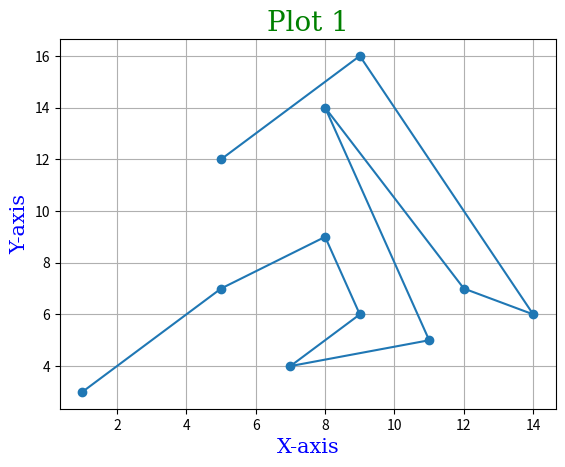

Write Python code to recreate this figure.
'''
1)plot the simple line chart of following data x = [1, 5, 8, 9, 7, 11, 8, 12, 14, 9, 5] y = [3, 7, 9, 6, 4, 5,
14, 7, 6, 16, 12]
'''

import matplotlib.pyplot as plt

x = [1, 5, 8, 9, 7, 11, 8, 12, 14, 9, 5]
y = [3, 7, 9, 6, 4, 5, 14, 7, 6, 16, 12]

font1 = {'family':'serif','color':'blue','size':15}
font2 = {'family':'serif','color':'green','size':20}

plt.title("Plot 1",fontdict = font2)
plt.xlabel("X-axis",fontdict = font1)
plt.ylabel("Y-axis",fontdict = font1)

plt.plot(x,y,marker="o")
plt.grid()
plt.show()